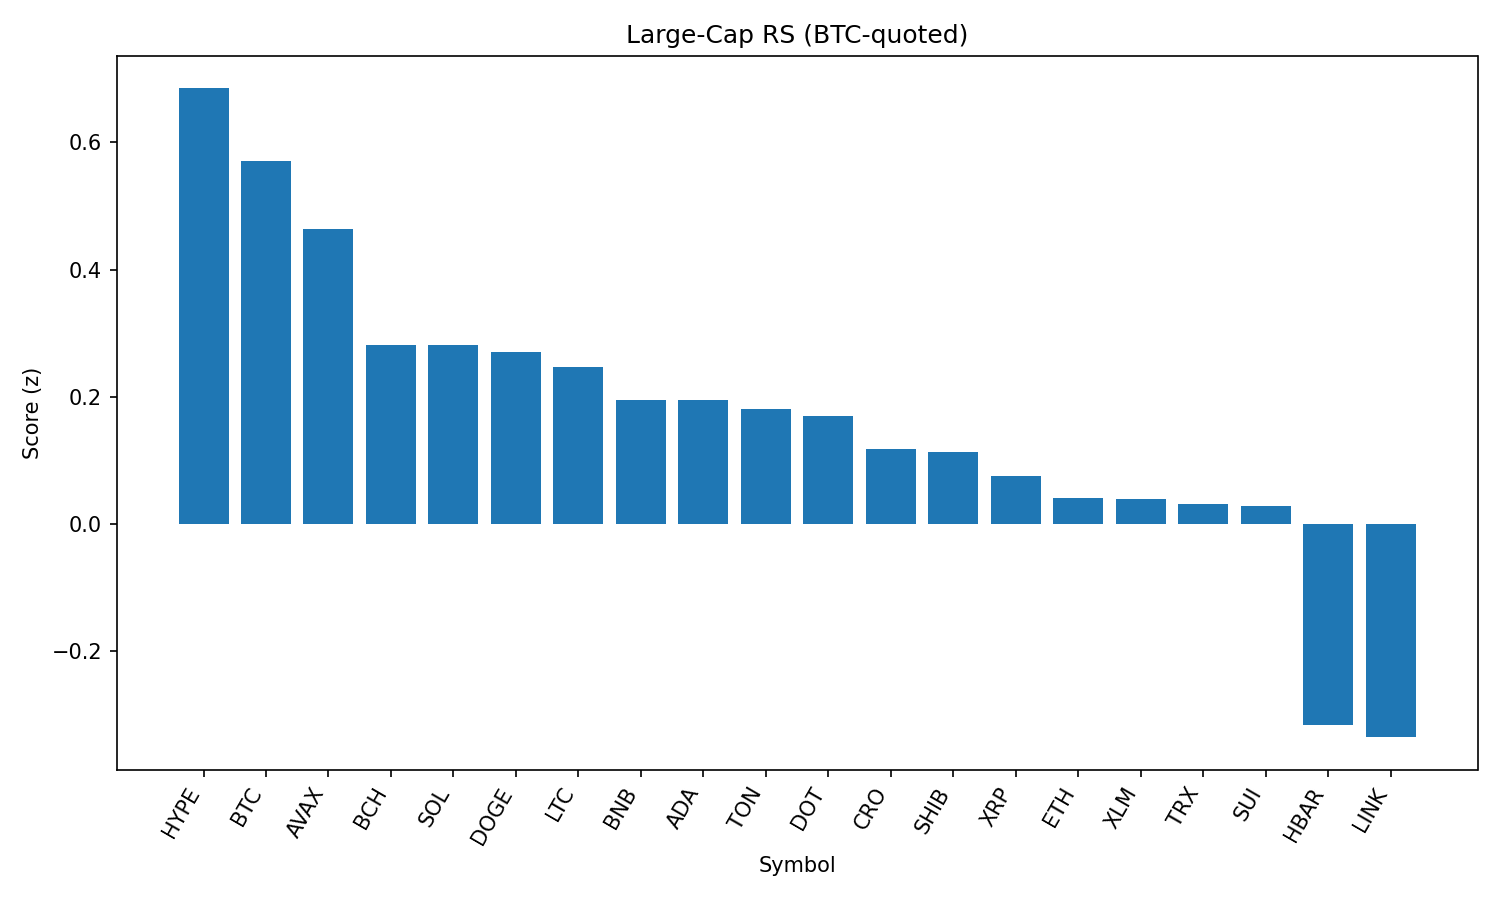

The table this chart was drawn from, first rows:
rank, name, symbol, price_btc, price_usd, pct_1h_btc, pct_24h_btc, pct_7d_btc, market_cap_rank, market_cap_usd, volume_usd, score
1, Hyperliquid, HYPE, 0.0004105, 44.85, 0.3107, 0.5852, 0.3256, 17, 12143753211, 297778519, 0.685
2, Bitcoin, BTC, 1.0, 109230, 0.0, 0.0, 0.0, 1, 2174564047874, 37558115787, 0.5704
3, Avalanche, AVAX, 0.0002191, 23.93, 0.4931, -0.6478, 0.5481, 22, 10081423846, 547476667, 0.4637
4, Bitcoin Cash, BCH, 0.004997, 545.9, -0.1261, -0.9769, -1.502, 21, 10874587107, 197774947, 0.2817
5, Solana, SOL, 0.001835, 200.4, 0.1724, -1.525, 3.756, 6, 108349036210, 6752527161, 0.2814
6, Dogecoin, DOGE, 1.98e-06, 0.2158, -0.09018, -1.158, 0.205, 9, 32482064273, 2040119466, 0.2708
7, Litecoin, LTC, 0.001008, 110.1, 0.03429, -1.36, 0.392, 27, 8398776209, 454331181, 0.2462
8, BNB, BNB, 0.007813, 853.5, -0.04161, -1.601, 1.195, 5, 118796364247, 1352438993, 0.1949
9, Cardano, ADA, 7.48e-06, 0.8168, -0.6124, -0.9493, -3.865, 11, 29792496149, 1571331008, 0.1946
10, Toncoin, TON, 2.862e-05, 3.13, -0.2306, -1.434, -0.4918, 28, 8027726352, 131511420, 0.1814
11, Polkadot, DOT, 3.443e-05, 3.76, -0.2379, -1.451, -1.26, 35, 5724834794, 300989974, 0.1702
12, Cronos, CRO, 2.52e-06, 0.2748, -0.4227, -4.941, 73.76, 24, 9237593407, 264630616, 0.1186
13, Shiba Inu, SHIB, 1.11887e-10, 1.222e-05, -0.25, -1.8, 0.4837, 31, 7201018148, 223792892, 0.1128
14, XRP, XRP, 2.536e-05, 2.77, -0.01161, -2.025, -4.394, 4, 164644463713, 6744778251, 0.07599
15, Ethereum, ETH, 0.04026, 4398, -0.3231, -2.182, -3.178, 2, 530474349807, 25485658932, 0.04141
16, Stellar, XLM, 3.25e-06, 0.3552, -0.7215, -1.414, -8.24, 20, 11145278097, 302988310, 0.0393
17, TRON, TRX, 3.09e-06, 0.338, 0.04441, -2.298, -2.326, 10, 31998563366, 718612710, 0.03158
18, Sui, SUI, 2.975e-05, 3.25, -0.4083, -1.879, -4.492, 19, 11589271954, 1053476572, 0.02892
19, Hedera, HBAR, 1.99e-06, 0.217, -0.519, -3.354, -7.095, 25, 9197843746, 271103284, -0.3156
20, Chainlink, LINK, 0.0002112, 23.07, -0.4942, -3.636, -3.688, 13, 15637198328, 1259326406, -0.3354
21, World Liberty Financial, WLFI, 2.39e-06, 0.2612, -15.42, -7.581, 0.0, 30, 7640628254, 821106930, -3.398
